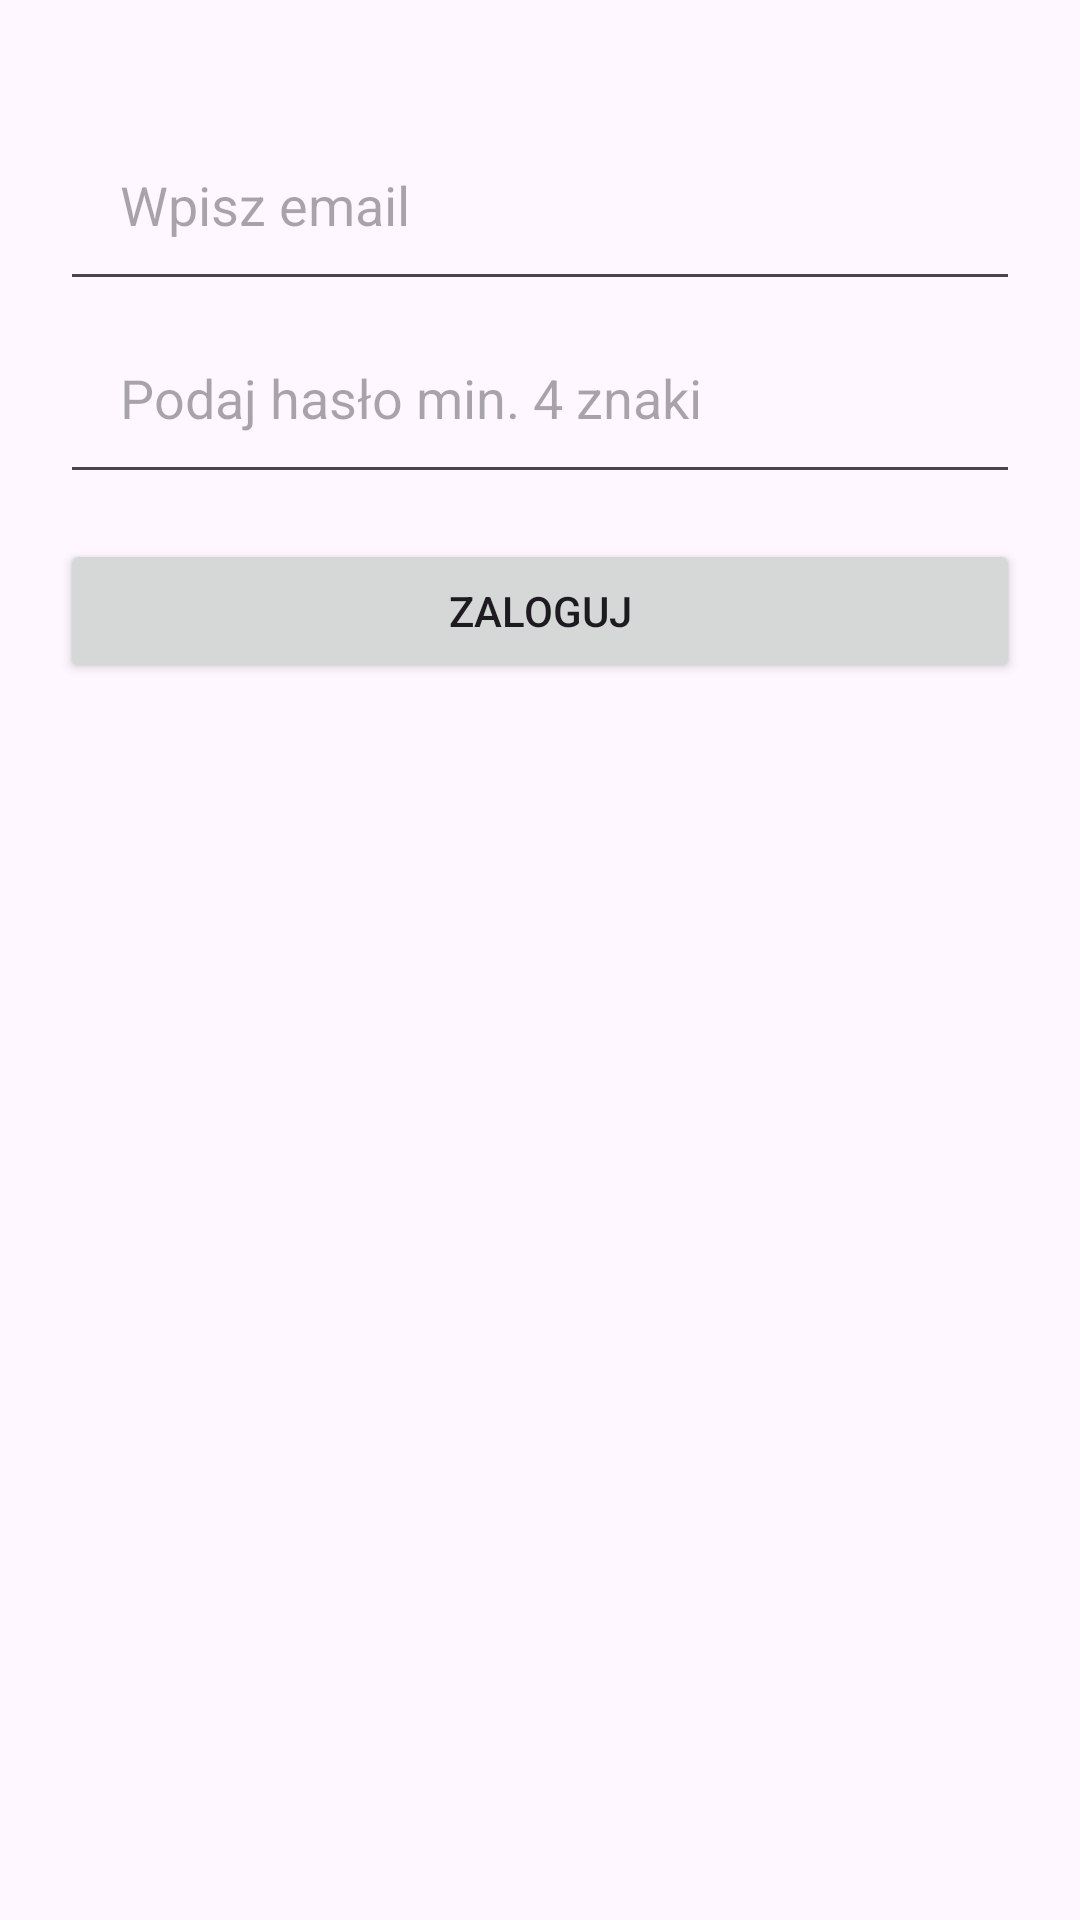

Layout XML and referenced resources for this Android screen:
<!-- AndroidManifest.xml: application theme Theme.Hello_1 -->
<!-- res/layout/activity_czwarta_aktywnosc.xml -->
<?xml version="1.0" encoding="utf-8"?>
<LinearLayout xmlns:android="http://schemas.android.com/apk/res/android"
    xmlns:app="http://schemas.android.com/apk/res-auto"
    xmlns:tools="http://schemas.android.com/tools"
    android:id="@+id/main"
    android:layout_width="match_parent"
    android:layout_height="match_parent"
    android:orientation="vertical"
    android:padding="20dp"
    tools:context=".CzwartaAktywnosc">

    <FrameLayout
        android:id="@+id/fragmentContainer"
        android:layout_width="match_parent"
        android:layout_height="wrap_content"/>

    <EditText
        android:id="@+id/editTextTextEmailAddress"
        android:layout_width="match_parent"
        android:layout_height="wrap_content"
        android:ems="10"
        android:hint="Wpisz email"
        android:inputType="textEmailAddress"
        android:layout_marginTop="16dp"
        android:padding="20dp" />

    <TextView
        android:id="@+id/textView6"
        android:layout_width="match_parent"
        android:layout_height="wrap_content"
        android:text=""
        android:visibility="gone" />

    <EditText
        android:id="@+id/editTextTextPassword"
        android:layout_width="match_parent"
        android:layout_height="wrap_content"
        android:ems="10"
        android:hint="Podaj hasło min. 4 znaki"
        android:inputType="textPassword"
        android:padding="20dp" />

    <TextView
        android:id="@+id/textView7"
        android:text=""
        android:layout_width="match_parent"
        android:layout_height="wrap_content"
        android:visibility="gone" />

    <Button
        android:id="@+id/button8"
        android:layout_width="match_parent"
        android:layout_height="wrap_content"
        android:layout_marginTop="15dp"
        android:padding="10dp"
        android:text="Zaloguj" />
</LinearLayout>
<!-- resources referenced by this layout -->
<resources>
  <style name="Theme.Hello_1" parent="Base.Theme.Hello_1" />
  <style name="Base.Theme.Hello_1" parent="Theme.Material3.DayNight.NoActionBar">
          
          
      </style>
</resources>
